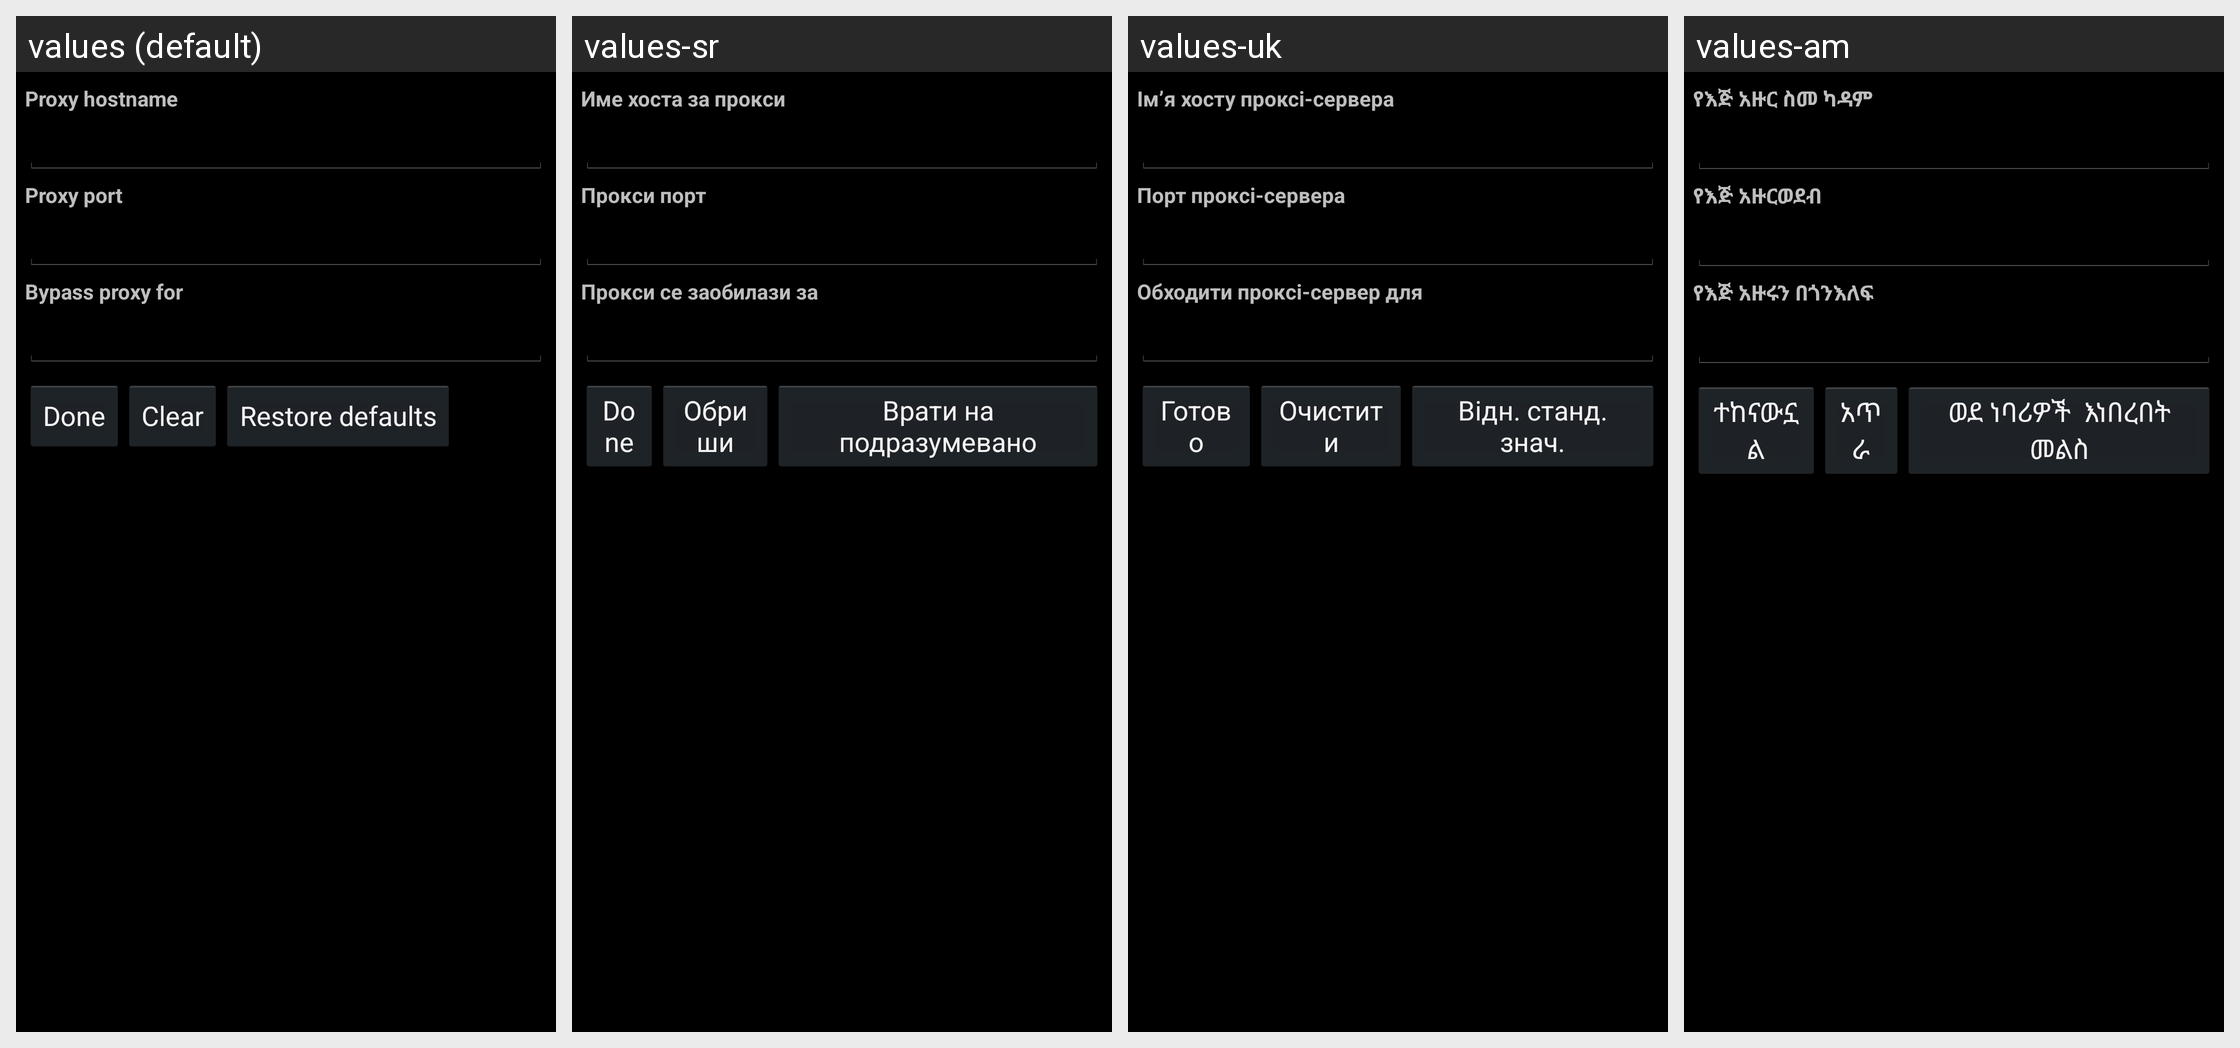

Translations of the strings shown on this Android screen, per locale in the grid:
Android screen res/layout/proxy.xml rendered under 4 locales, left to right: values (default), values-sr, values-uk, values-am. Device: Nexus 5 (rendered at 1080×1920; each locale shown at half size, 540×960, under a caption strip naming it); theme android:Theme.Holo.
Other locales in the repository, not shown: values-af, values-ar, values-bg, values-ca, values-cs, values-da, values-de, values-el, values-en-rGB, values-es, values-es-rUS, values-es-rXA, values-et, values-fa, values-fi, values-fr, values-hi, values-hr, values-hu, values-in, values-it, values-iw, values-ja, values-ko, values-lt, values-lv, values-ms, values-nb, values-nl, values-pl, values-pt, values-pt-rPT, values-rm, values-ro, values-ru, values-sk, values-sl, values-sv, values-sw, values-th, values-tl, values-tr, values-vi, values-zh-rCN, values-zh-rTW, values-zu, values-zz-rZZ.
Strings drawn on this screen, with the default value and each locale's value (text and hints the layout hard-codes, and strings that could not be matched under every locale, appear in the picture but are not listed):

proxy_hostname_label
  values: Proxy hostname
  values-sr: Име хоста за прокси
  values-uk: Ім’я хосту проксі-сервера
  values-am: የእጅ አዙር ስመ ካዳም

proxy_port_label
  values: Proxy port
  values-sr: Прокси порт
  values-uk: Порт проксі-сервера
  values-am: የእጅ አዙርወደብ

proxy_exclusionlist_label
  values: Bypass proxy for
  values-sr: Прокси се заобилази за
  values-uk: Обходити проксі-сервер для
  values-am: የእጅ አዙሩን በጎንእለፍ

proxy_action_text
  values: Done
  values-sr: Done
  values-uk: Готово
  values-am: ተከናውኗል

proxy_clear_text
  values: Clear
  values-sr: Обриши
  values-uk: Очистити
  values-am: አጥራ

proxy_defaultView_text
  values: Restore defaults
  values-sr: Врати на подразумевано
  values-uk: Відн. станд. знач.
  values-am: ወደ ነባሪዎች  እነበረበት መልስ
